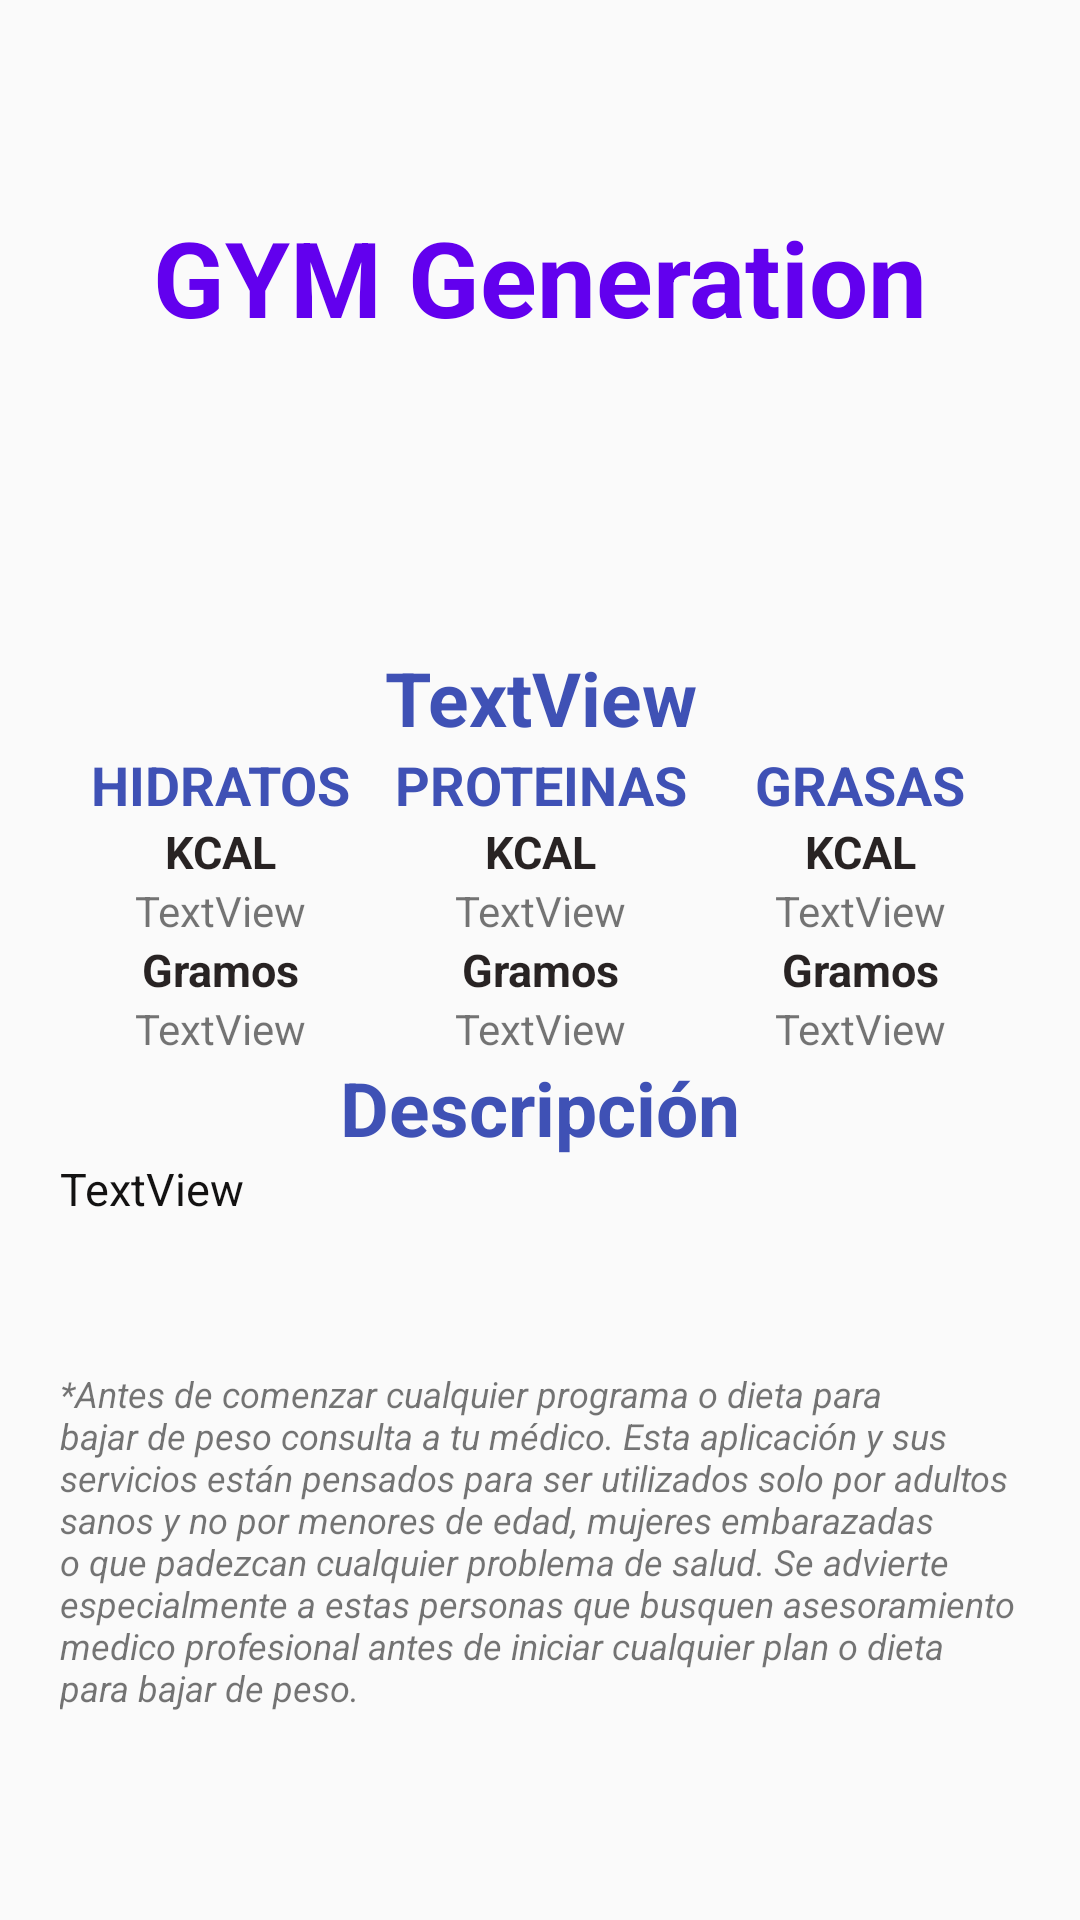

Reconstruct the res/layout file that produces this screen, plus the resources it refers to.
<!-- AndroidManifest.xml: application theme Theme.AppCompat.Light.NoActionBar -->
<!-- res/layout/activity_opcion_dieta.xml -->
<?xml version="1.0" encoding="utf-8"?>
<FrameLayout xmlns:android="http://schemas.android.com/apk/res/android"
    xmlns:app="http://schemas.android.com/apk/res-auto"
    xmlns:tools="http://schemas.android.com/tools"
    android:layout_width="match_parent"
    android:layout_height="match_parent"
    tools:context=".OpcionDieta" >

    <LinearLayout
        android:layout_width="match_parent"
        android:layout_height="match_parent"
        android:layout_margin="20dp"
        android:gravity="center"
        android:orientation="vertical">

        <TextView
            android:id="@+id/textView12"
            android:layout_width="match_parent"
            android:layout_height="wrap_content"
            android:gravity="center"
            android:text="GYM Generation"
            android:textColor="@color/purple_500"
            android:textSize="35sp"
            android:textStyle="bold" />

        <ImageView
            android:id="@+id/imageView4"
            android:layout_width="match_parent"
            android:layout_height="100dp"
            android:layout_gravity="center"
             />

        <TextView
            android:id="@+id/nombre"
            android:layout_width="match_parent"
            android:layout_height="wrap_content"
            android:gravity="center"
            android:text="TextView"
            android:textColor="#3F51B5"
            android:textSize="25dp"
            android:textStyle="bold" />

        <LinearLayout
            android:layout_width="match_parent"
            android:layout_height="wrap_content"
            android:orientation="horizontal">

            <LinearLayout
                android:layout_width="match_parent"
                android:layout_height="wrap_content"
                android:layout_weight="1"
                android:orientation="vertical">

                <TextView
                    android:id="@+id/textView28"
                    android:layout_width="match_parent"
                    android:layout_height="wrap_content"
                    android:gravity="center"
                    android:text="HIDRATOS"
                    android:textColor="#3F51B5"
                    android:textSize="18dp"
                    android:textStyle="bold" />

                <TextView
                    android:id="@+id/textView21"
                    android:layout_width="match_parent"
                    android:layout_height="wrap_content"
                    android:gravity="center"
                    android:text="KCAL"
                    android:textColor="#DF090404"
                    android:textColorHint="#372222"
                    android:textSize="15dp"
                    android:textStyle="bold" />

                <TextView
                    android:id="@+id/t1"
                    android:layout_width="match_parent"
                    android:layout_height="wrap_content"
                    android:gravity="center"
                    android:text="TextView" />

                <TextView
                    android:id="@+id/textView22"
                    android:layout_width="match_parent"
                    android:layout_height="wrap_content"
                    android:gravity="center"
                    android:text="Gramos"
                    android:textColor="#DF090404"
                    android:textColorHint="#372222"
                    android:textSize="15dp"
                    android:textStyle="bold" />

                <TextView
                    android:id="@+id/t4"
                    android:layout_width="match_parent"
                    android:layout_height="wrap_content"
                    android:gravity="center"
                    android:text="TextView" />
            </LinearLayout>

            <LinearLayout
                android:layout_width="match_parent"
                android:layout_height="wrap_content"
                android:layout_weight="1"
                android:orientation="vertical">

                <TextView
                    android:id="@+id/textView29"
                    android:layout_width="match_parent"
                    android:layout_height="wrap_content"
                    android:gravity="center"
                    android:text="PROTEINAS"
                    android:textColor="#3F51B5"
                    android:textSize="18dp"
                    android:textStyle="bold" />

                <TextView
                    android:id="@+id/textView23"
                    android:layout_width="match_parent"
                    android:layout_height="wrap_content"
                    android:gravity="center"
                    android:text="KCAL"
                    android:textColor="#DF090404"
                    android:textColorHint="#372222"
                    android:textSize="15dp"
                    android:textStyle="bold" />

                <TextView
                    android:id="@+id/t2"
                    android:layout_width="match_parent"
                    android:layout_height="wrap_content"
                    android:gravity="center"
                    android:text="TextView" />

                <TextView
                    android:id="@+id/textView24"
                    android:layout_width="match_parent"
                    android:layout_height="wrap_content"
                    android:gravity="center"
                    android:text="Gramos"
                    android:textColor="#DF090404"
                    android:textColorHint="#372222"
                    android:textSize="15dp"
                    android:textStyle="bold" />

                <TextView
                    android:id="@+id/t5"
                    android:layout_width="match_parent"
                    android:layout_height="wrap_content"
                    android:gravity="center"
                    android:text="TextView" />
            </LinearLayout>

            <LinearLayout
                android:layout_width="match_parent"
                android:layout_height="wrap_content"
                android:layout_weight="1"
                android:orientation="vertical">

                <TextView
                    android:id="@+id/textView30"
                    android:layout_width="match_parent"
                    android:layout_height="wrap_content"
                    android:gravity="center"
                    android:text="GRASAS"
                    android:textColor="#3F51B5"
                    android:textSize="18dp"
                    android:textStyle="bold" />

                <TextView
                    android:id="@+id/textView25"
                    android:layout_width="match_parent"
                    android:layout_height="wrap_content"
                    android:gravity="center"
                    android:text="KCAL"
                    android:textColor="#DF090404"
                    android:textColorHint="#372222"
                    android:textSize="15dp"
                    android:textStyle="bold" />

                <TextView
                    android:id="@+id/t3"
                    android:layout_width="match_parent"
                    android:layout_height="wrap_content"
                    android:gravity="center"
                    android:text="TextView" />

                <TextView
                    android:id="@+id/textView26"
                    android:layout_width="match_parent"
                    android:layout_height="wrap_content"
                    android:gravity="center"
                    android:text="Gramos"
                    android:textColor="#DF090404"
                    android:textColorHint="#372222"
                    android:textSize="15dp"
                    android:textStyle="bold" />

                <TextView
                    android:id="@+id/t6"
                    android:layout_width="match_parent"
                    android:layout_height="wrap_content"
                    android:gravity="center"
                    android:text="TextView" />
            </LinearLayout>
        </LinearLayout>

        <TextView
            android:id="@+id/textView19"
            android:layout_width="match_parent"
            android:layout_height="wrap_content"
            android:gravity="center"
            android:text="Descripción"
            android:textColor="#3F51B5"
            android:textSize="25dp"
            android:textStyle="bold" />

        <TextView
            android:id="@+id/textd"
            android:layout_width="match_parent"
            android:layout_height="wrap_content"
            android:text="TextView"
            android:textColor="#131212"
            android:textSize="15dp" />

        <TextView
            android:id="@+id/textView31"
            android:layout_width="match_parent"
            android:layout_height="wrap_content"
            android:layout_marginTop="50dp"
            android:textStyle="italic"
            android:textSize="12dp"
            android:text="@string/mensaje" />
    </LinearLayout>
</FrameLayout>
<!-- resources referenced by this layout -->
<resources>
  <color name="purple_500">#FF6200EE</color>
  <string name="mensaje">*Antes de comenzar cualquier programa o dieta para bajar de peso consulta a tu médico. Esta aplicación y sus servicios están pensados para ser utilizados solo por adultos sanos y no por menores de edad, mujeres embarazadas o que padezcan cualquier problema de salud. Se advierte especialmente a estas personas que busquen asesoramiento medico profesional antes de iniciar cualquier plan o dieta para bajar de peso.</string>
</resources>
